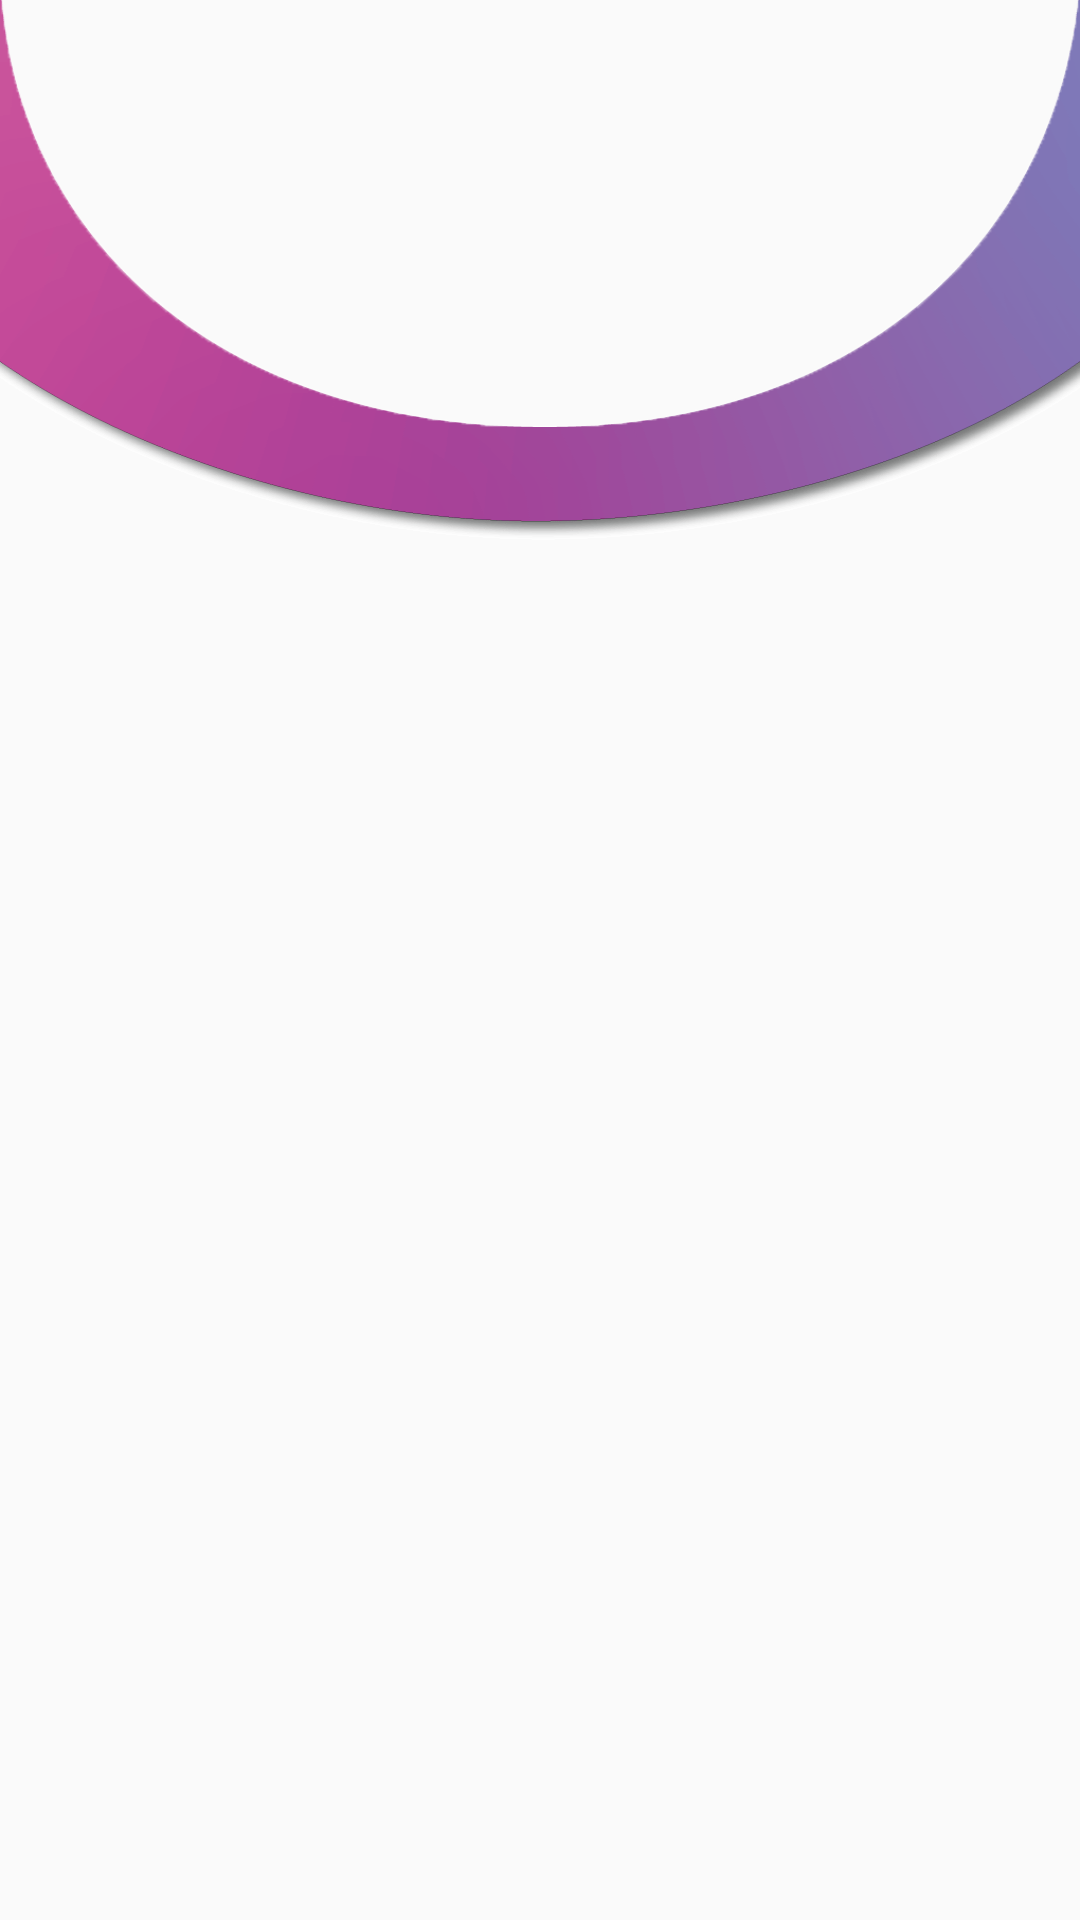

Reconstruct the res/layout file that produces this screen, plus the resources it refers to.
<!-- AndroidManifest.xml: application theme AppTheme -->
<!-- res/layout/fragment_home.xml -->
<?xml version="1.0" encoding="utf-8"?>
<layout xmlns:android="http://schemas.android.com/apk/res/android"
    xmlns:app="http://schemas.android.com/apk/res-auto">

    <androidx.constraintlayout.widget.ConstraintLayout
        android:layout_width="match_parent"
        android:layout_height="match_parent">

        <androidx.core.widget.NestedScrollView
            android:layout_width="match_parent"
            android:layout_height="0dp"
            app:layout_constraintTop_toTopOf="parent">

            <LinearLayout
                android:layout_width="match_parent"
                android:layout_height="wrap_content"
                android:orientation="vertical">


                <ImageView
                    android:id="@+id/top_banner"
                    android:layout_width="match_parent"
                    android:layout_height="wrap_content"
                    android:scaleType="fitXY"
                    android:src="@mipmap/login_top_banner"
                    app:layout_constraintTop_toTopOf="parent" />


                <androidx.recyclerview.widget.RecyclerView
                    android:id="@+id/recyclerView"
                    android:layout_width="match_parent"
                    android:layout_height="wrap_content"
                    android:overScrollMode="never" />

            </LinearLayout>
        </androidx.core.widget.NestedScrollView>

    </androidx.constraintlayout.widget.ConstraintLayout>
</layout>
<!-- resources referenced by this layout -->
<resources>
  <!-- mipmap login_top_banner: png bitmap (mipmap-xxhdpi, 72499 bytes) -->
  <style name="AppTheme" parent="Theme.MaterialComponents.Light.NoActionBar.Bridge">
          
          <item name="colorPrimary">@color/colorPrimary</item>
          <item name="colorPrimaryDark">@color/colorPrimaryDark</item>
          <item name="colorAccent">@color/colorAccent</item>
      </style>
  <color name="colorPrimary">#AA6FFF</color>
  <color name="colorPrimaryDark">#a1469a</color>
  <color name="colorAccent">#9C27B0</color>
</resources>
